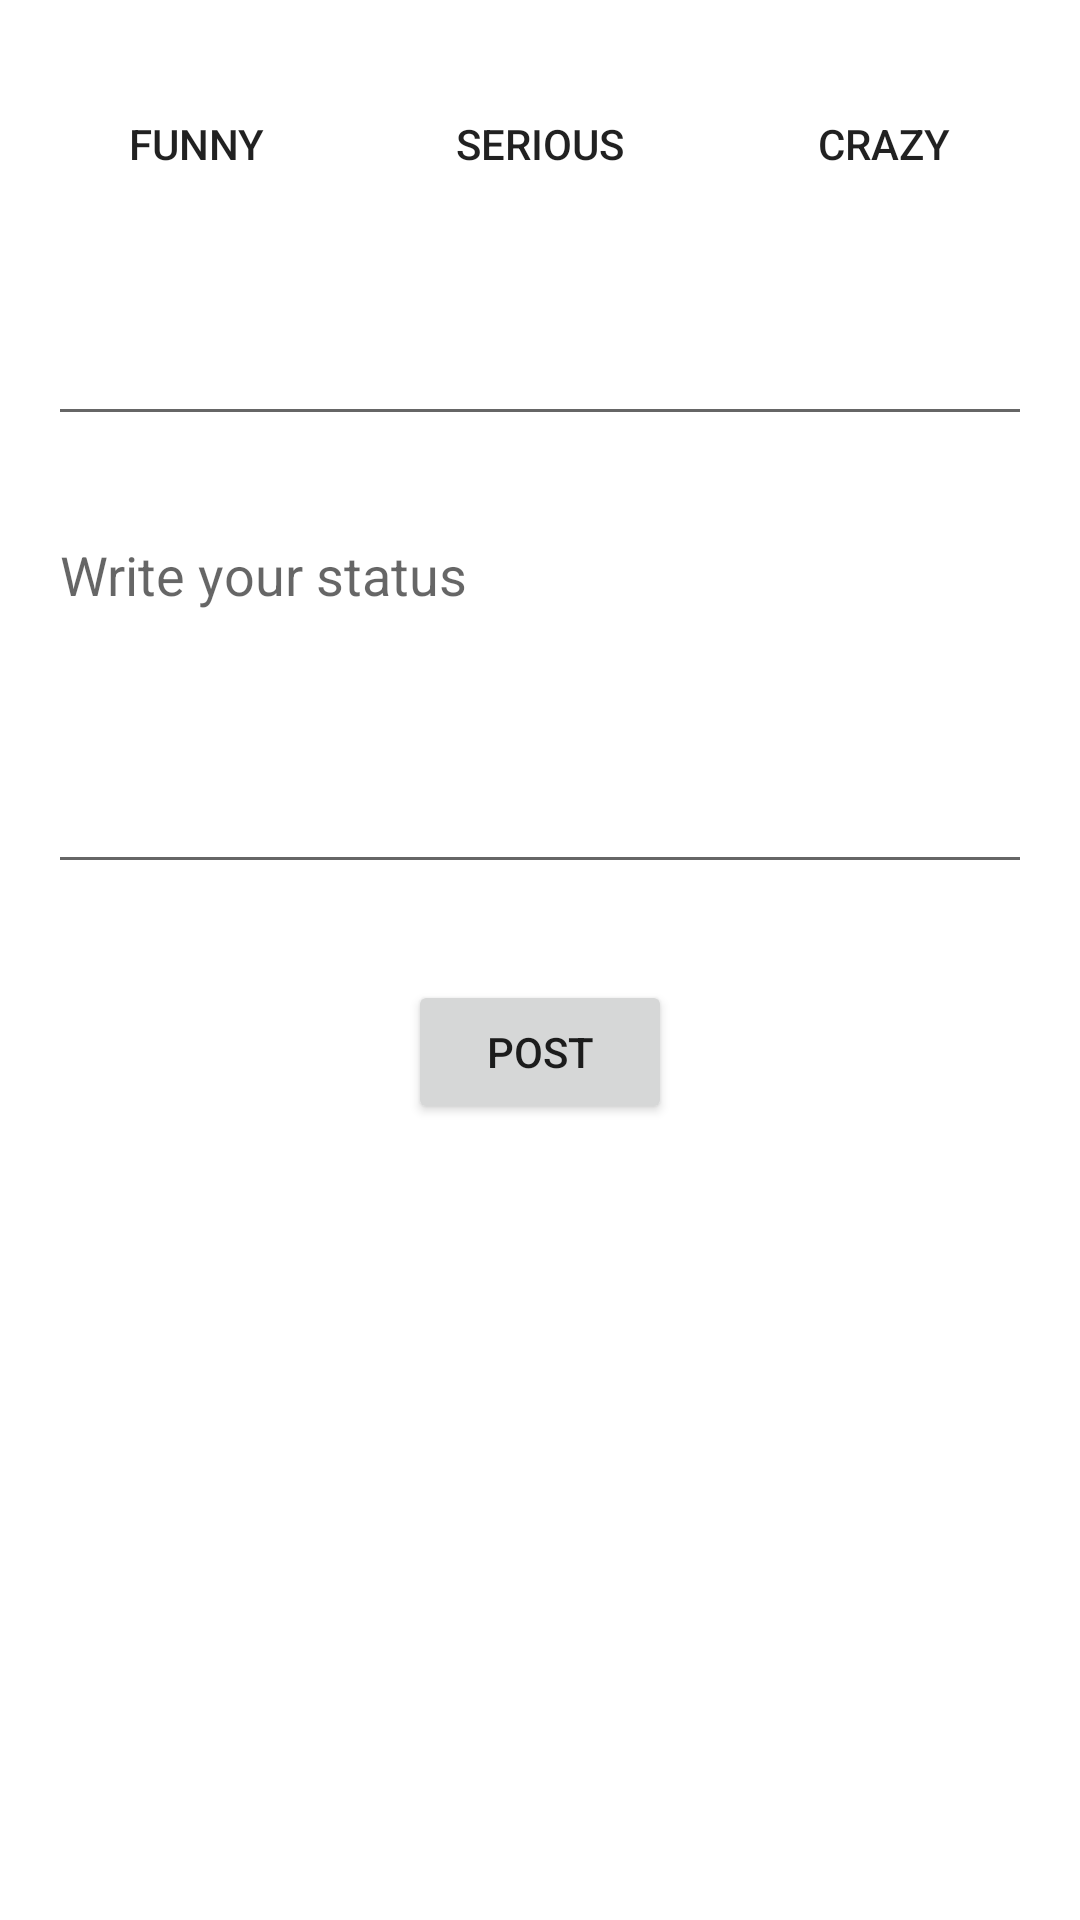

Write the Android layout XML for this screen, with the resource values it uses.
<!-- AndroidManifest.xml: application theme Theme.MyPostApp -->
<!-- res/layout/activity_add_thought.xml -->
<?xml version="1.0" encoding="utf-8"?>
<androidx.constraintlayout.widget.ConstraintLayout xmlns:android="http://schemas.android.com/apk/res/android"
    xmlns:app="http://schemas.android.com/apk/res-auto"
    xmlns:tools="http://schemas.android.com/tools"
    android:layout_width="match_parent"
    android:layout_height="match_parent"
    tools:context=".activities.AddThoughtActivity">

    <ToggleButton
        android:id="@+id/addFunnyButton"
        android:layout_width="0dp"
        android:layout_height="wrap_content"
        android:layout_marginStart="16dp"
        android:layout_marginTop="24dp"
        android:background="@drawable/category_toogle"
        android:checked="true"
        android:onClick="addFunnyClicked"
        android:text="Funny"
        android:textOff="Funny"
        android:textOn="Funny"
        app:layout_constraintEnd_toStartOf="@+id/addSeriousButton"
        app:layout_constraintHorizontal_bias="0.5"
        app:layout_constraintStart_toStartOf="parent"
        app:layout_constraintTop_toTopOf="parent" />

    <ToggleButton
        android:id="@+id/addSeriousButton"
        android:layout_width="0dp"
        android:layout_height="wrap_content"
        android:layout_marginStart="16dp"
        android:layout_marginEnd="16dp"
        android:background="@drawable/category_toogle"
        android:onClick="onSeriousButtonClicked"
        android:text="Serious"
        android:textOff="Serious"
        android:textOn="Serious"
        app:layout_constraintBottom_toBottomOf="@+id/addFunnyButton"
        app:layout_constraintEnd_toStartOf="@+id/addCrazzyButton"
        app:layout_constraintHorizontal_bias="0.5"
        app:layout_constraintStart_toEndOf="@+id/addFunnyButton"
        app:layout_constraintTop_toTopOf="@+id/addFunnyButton" />

    <ToggleButton
        android:id="@+id/addCrazzyButton"
        android:layout_width="0dp"
        android:layout_height="wrap_content"
        android:layout_marginEnd="16dp"
        android:background="@drawable/category_toogle"
        android:onClick="onCrazyClicked"
        android:text="Crazy"
        android:textOff="Crazy"
        android:textOn="Crazy"
        app:layout_constraintBottom_toBottomOf="@+id/addSeriousButton"
        app:layout_constraintEnd_toEndOf="parent"
        app:layout_constraintHorizontal_bias="0.5"
        app:layout_constraintStart_toEndOf="@+id/addSeriousButton"
        app:layout_constraintTop_toTopOf="@+id/addSeriousButton" />

    <EditText
        android:id="@+id/addUserNameTxt"
        android:layout_width="0dp"
        android:layout_height="wrap_content"
        android:layout_marginTop="32dp"
        android:ems="10"
        android:inputType="textPersonName"
        app:layout_constraintEnd_toEndOf="@+id/addCrazzyButton"
        app:layout_constraintStart_toStartOf="@+id/addFunnyButton"
        app:layout_constraintTop_toBottomOf="@+id/addSeriousButton" />

    <EditText
        android:id="@+id/addThoughtTxt"
        android:layout_width="0dp"
        android:layout_height="wrap_content"
        android:layout_marginTop="24dp"
        android:ems="10"
        android:gravity="start|center_horizontal|top"
        android:hint="@string/write_your_status"
        android:inputType="textMultiLine"
        android:lines="5"
        app:layout_constraintEnd_toEndOf="@+id/addUserNameTxt"
        app:layout_constraintStart_toStartOf="@+id/addUserNameTxt"
        app:layout_constraintTop_toBottomOf="@+id/addUserNameTxt" />

    <Button
        android:id="@+id/button_save_post"
        android:layout_width="wrap_content"
        android:layout_height="wrap_content"
        android:layout_marginTop="32dp"
        android:text="Post"
        app:layout_constraintEnd_toEndOf="@+id/addThoughtTxt"
        app:layout_constraintStart_toStartOf="@+id/addThoughtTxt"
        app:layout_constraintTop_toBottomOf="@+id/addThoughtTxt" />
</androidx.constraintlayout.widget.ConstraintLayout>
<!-- resources referenced by this layout -->
<resources>
  <string name="write_your_status">Write your status</string>
  <style name="Theme.MyPostApp" parent="Theme.MaterialComponents.DayNight.DarkActionBar">
          
          <item name="colorPrimary">@color/purple_500</item>
          <item name="colorPrimaryVariant">@color/purple_700</item>
          <item name="colorOnPrimary">@color/white</item>
          
          <item name="colorSecondary">@color/teal_200</item>
          <item name="colorSecondaryVariant">@color/teal_700</item>
          <item name="colorOnSecondary">@color/black</item>
          
          <item name="android:statusBarColor" tools:targetApi="l">?attr/colorPrimaryVariant</item>
          
      </style>
  <color name="purple_500">#FF6200EE</color>
  <color name="purple_700">#FF3700B3</color>
  <color name="white">#FFFFFFFF</color>
  <color name="teal_200">#FF03DAC5</color>
  <color name="teal_700">#FF018786</color>
  <color name="black">#FF000000</color>
</resources>
